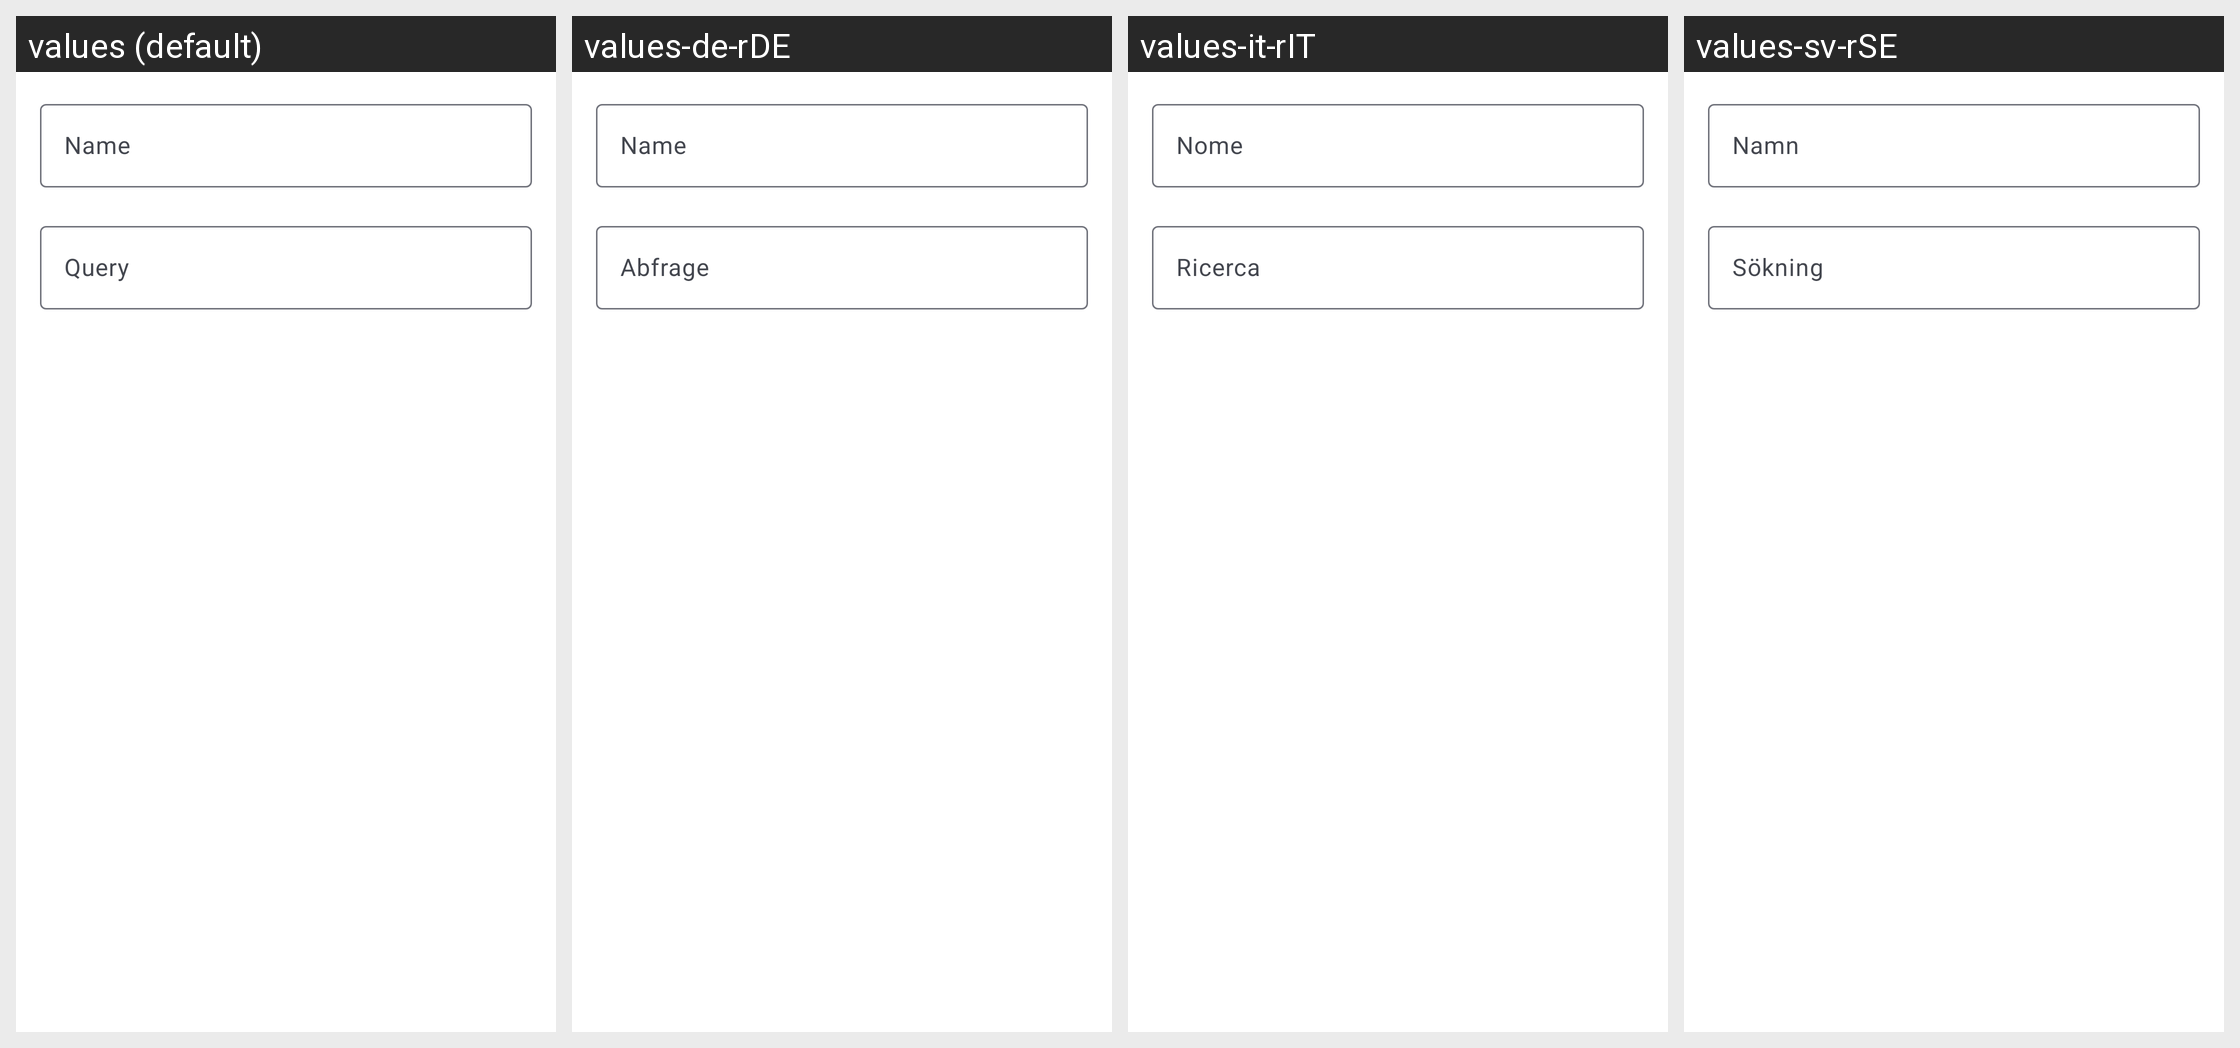

Locale-by-locale string values for the Android screen shown in this grid:
Android screen res/layout/fragment_filter.xml rendered under 4 locales, left to right: values (default), values-de-rDE, values-it-rIT, values-sv-rSE. Device: Nexus 5 (rendered at 1080×1920; each locale shown at half size, 540×960, under a caption strip naming it); theme AppLightTheme.Light.
Other locales in the repository, not shown: values-ca-rES, values-cs-rCZ, values-es-rES, values-fa, values-fa-rIR, values-fr-rFR, values-hu-rHU, values-in-rID, values-iw-rIL, values-ja-rJP, values-ko-rKR, values-nl-rNL, values-pl-rPL, values-pt-rBR, values-pt-rPT, values-ru-rRU, values-tr, values-tr-rTR, values-uk, values-uk-rUA, values-zh, values-zh-rCN, values-zh-rTW.
Strings drawn on this screen, with the default value and each locale's value (text and hints the layout hard-codes, and strings that could not be matched under every locale, appear in the picture but are not listed):

name
  values: Name
  values-de-rDE: Name
  values-it-rIT: Nome
  values-sv-rSE: Namn

query
  values: Query
  values-de-rDE: Abfrage
  values-it-rIT: Ricerca
  values-sv-rSE: Sökning
